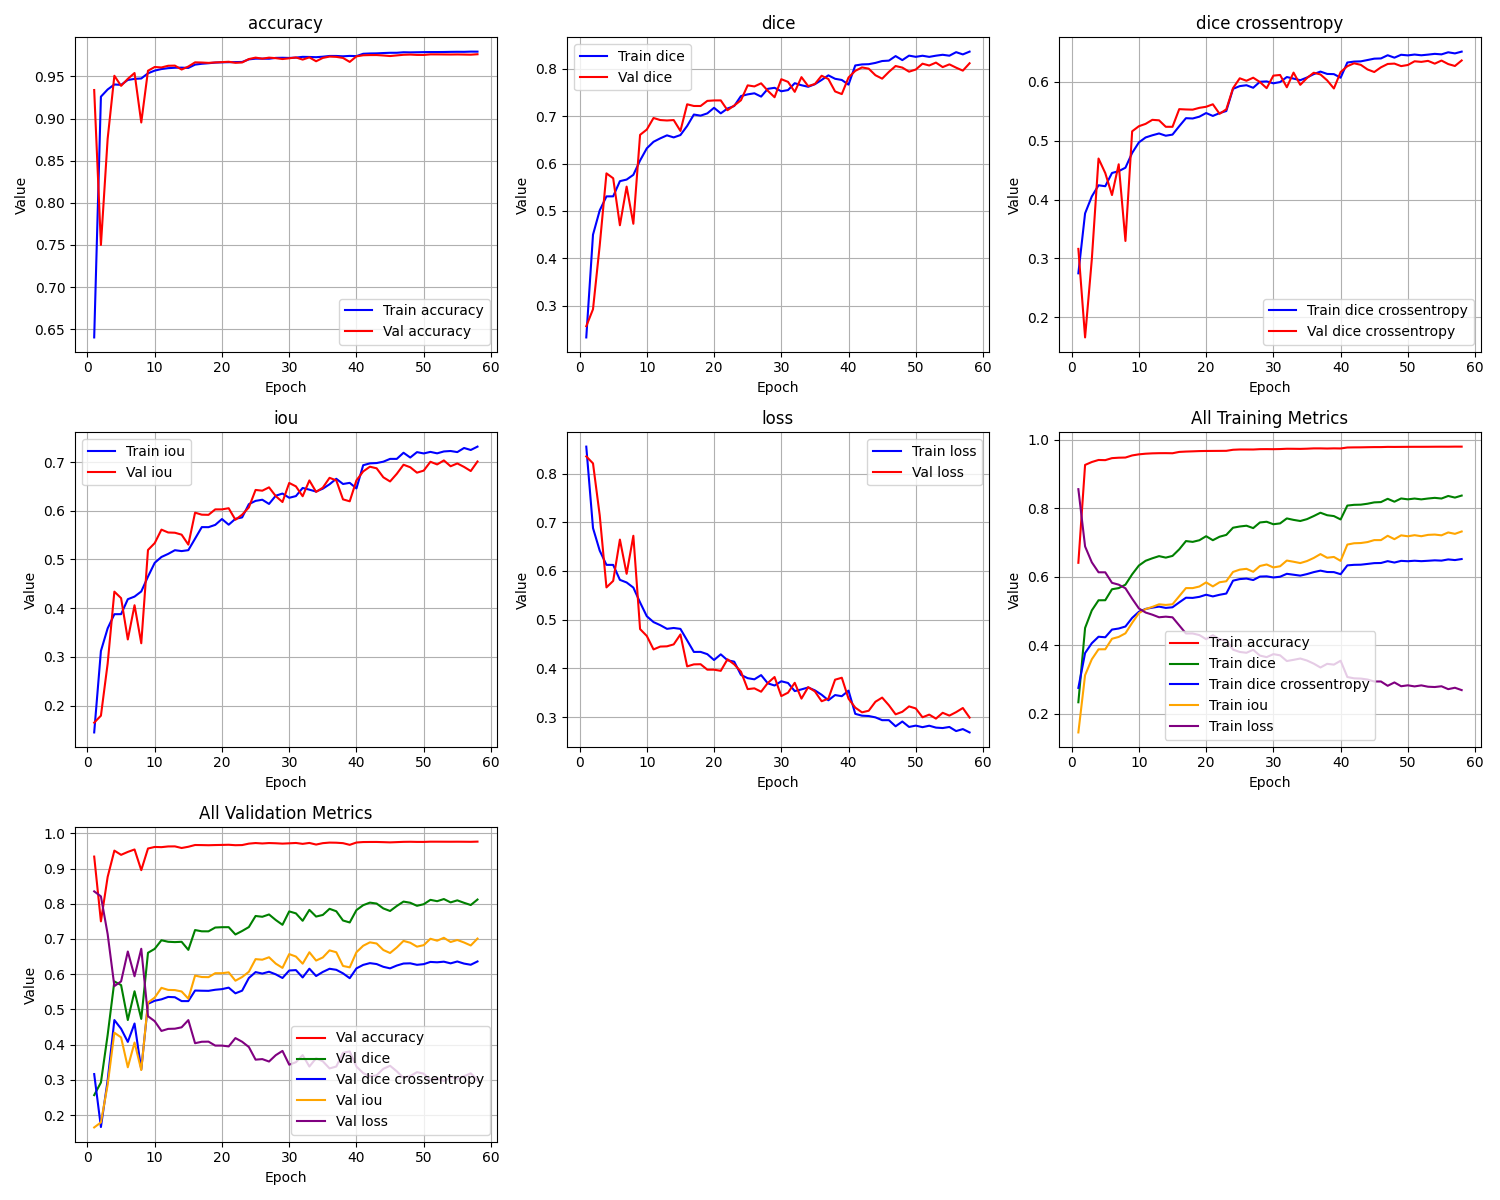

The file beside this chart, header and first rows:
epoch, train_loss, train_iou, train_dice, train_dice crossentropy, train_accuracy, val_loss, val_iou, val_dice, val_dice crossentropy, val_accuracy
1, 0.8553, 0.1447, 0.2328, 0.2748, 0.6402, 0.8352, 0.1648, 0.2566, 0.3163, 0.9339
2, 0.688, 0.312, 0.4499, 0.3766, 0.926, 0.8209, 0.1791, 0.2924, 0.166, 0.7499
3, 0.6416, 0.3584, 0.5011, 0.4053, 0.9346, 0.7141, 0.2859, 0.4272, 0.2985, 0.876
4, 0.6125, 0.3875, 0.5307, 0.4243, 0.9405, 0.5662, 0.4338, 0.5794, 0.4697, 0.9508
5, 0.6124, 0.3876, 0.5309, 0.4227, 0.94, 0.5795, 0.4205, 0.5691, 0.445, 0.9389
6, 0.5817, 0.4183, 0.5629, 0.4452, 0.9459, 0.6644, 0.3356, 0.4698, 0.4077, 0.9472
7, 0.5763, 0.4237, 0.5663, 0.4482, 0.9471, 0.594, 0.406, 0.5515, 0.4599, 0.9541
8, 0.5658, 0.4342, 0.5763, 0.4541, 0.9476, 0.6722, 0.3278, 0.4729, 0.3298, 0.8954
9, 0.5353, 0.4647, 0.6066, 0.4792, 0.9538, 0.4806, 0.5194, 0.6607, 0.5159, 0.9568
10, 0.507, 0.493, 0.6322, 0.4971, 0.957, 0.4665, 0.5335, 0.6719, 0.5245, 0.9612
11, 0.495, 0.505, 0.6461, 0.5054, 0.9588, 0.4388, 0.5612, 0.6963, 0.5285, 0.9607
12, 0.4887, 0.5113, 0.6533, 0.5092, 0.9599, 0.4447, 0.5553, 0.692, 0.5354, 0.9627
13, 0.4811, 0.5189, 0.6597, 0.5123, 0.9604, 0.4452, 0.5548, 0.6911, 0.5345, 0.9629
14, 0.4829, 0.5171, 0.6553, 0.5084, 0.9605, 0.4491, 0.5509, 0.692, 0.5236, 0.9583
15, 0.481, 0.519, 0.6603, 0.5103, 0.9602, 0.4695, 0.5305, 0.669, 0.5235, 0.9618
16, 0.4574, 0.5426, 0.6795, 0.5245, 0.9641, 0.404, 0.596, 0.7253, 0.5535, 0.9668
17, 0.4337, 0.5663, 0.7036, 0.5382, 0.9651, 0.4081, 0.5919, 0.7217, 0.553, 0.9666
18, 0.4338, 0.5662, 0.7013, 0.5377, 0.9657, 0.4084, 0.5916, 0.7217, 0.5527, 0.9661
19, 0.4291, 0.5709, 0.7061, 0.5408, 0.9665, 0.3972, 0.6028, 0.7325, 0.5558, 0.9667
20, 0.4171, 0.5829, 0.7179, 0.5469, 0.9668, 0.3972, 0.6028, 0.7334, 0.5575, 0.967
21, 0.4287, 0.5713, 0.7062, 0.542, 0.967, 0.3949, 0.6051, 0.7335, 0.5618, 0.9675
22, 0.4166, 0.5834, 0.7164, 0.5468, 0.9671, 0.4185, 0.5815, 0.7127, 0.5456, 0.9662
23, 0.4137, 0.5863, 0.7217, 0.5504, 0.9672, 0.4081, 0.5919, 0.7226, 0.5532, 0.9666
24, 0.3865, 0.6135, 0.7426, 0.588, 0.9703, 0.3932, 0.6068, 0.7338, 0.5892, 0.9707
25, 0.3798, 0.6202, 0.7462, 0.5926, 0.9712, 0.3573, 0.6427, 0.7652, 0.6059, 0.9724
26, 0.3774, 0.6226, 0.7485, 0.5941, 0.9712, 0.3589, 0.6411, 0.763, 0.6017, 0.9712
27, 0.3861, 0.6139, 0.7415, 0.5898, 0.9711, 0.352, 0.648, 0.7696, 0.6069, 0.9724
28, 0.3692, 0.6308, 0.758, 0.6, 0.9721, 0.37, 0.63, 0.7538, 0.5995, 0.9717
29, 0.3647, 0.6353, 0.7601, 0.6006, 0.9722, 0.3821, 0.6179, 0.7402, 0.5891, 0.9707
30, 0.3734, 0.6266, 0.7528, 0.5974, 0.972, 0.343, 0.657, 0.7783, 0.6104, 0.9716
31, 0.3699, 0.6301, 0.7553, 0.5995, 0.9724, 0.35, 0.65, 0.7727, 0.6116, 0.9726
32, 0.3532, 0.6468, 0.7698, 0.608, 0.9733, 0.3703, 0.6297, 0.7516, 0.5907, 0.9701
33, 0.3567, 0.6433, 0.7655, 0.6054, 0.9732, 0.3378, 0.6622, 0.7826, 0.6156, 0.9727
34, 0.3606, 0.6394, 0.7623, 0.6027, 0.9729, 0.3613, 0.6387, 0.7636, 0.5948, 0.9681
35, 0.3547, 0.6453, 0.7677, 0.6072, 0.9735, 0.3526, 0.6474, 0.7682, 0.6064, 0.9721
36, 0.3457, 0.6543, 0.7767, 0.613, 0.9744, 0.3324, 0.6676, 0.7856, 0.6154, 0.9736
37, 0.3344, 0.6656, 0.7864, 0.6173, 0.9744, 0.3377, 0.6623, 0.7787, 0.6124, 0.9733
38, 0.3451, 0.6549, 0.7792, 0.6133, 0.974, 0.3767, 0.6233, 0.7524, 0.6024, 0.972
39, 0.3427, 0.6572, 0.7766, 0.6129, 0.9744, 0.3806, 0.6194, 0.7468, 0.5886, 0.9673
40, 0.3542, 0.6458, 0.7668, 0.6069, 0.9742, 0.3376, 0.6624, 0.782, 0.6164, 0.9739
41, 0.3066, 0.6934, 0.8073, 0.6327, 0.977, 0.3193, 0.6807, 0.7959, 0.6264, 0.9752
42, 0.3027, 0.6973, 0.8095, 0.6343, 0.9773, 0.3096, 0.6904, 0.8032, 0.6314, 0.9754
43, 0.3021, 0.6979, 0.81, 0.6346, 0.9774, 0.3129, 0.6871, 0.8005, 0.6288, 0.9754
44, 0.2993, 0.7007, 0.8127, 0.6369, 0.9778, 0.3314, 0.6686, 0.7867, 0.6209, 0.9749
45, 0.2935, 0.7065, 0.8167, 0.6392, 0.9781, 0.3399, 0.6601, 0.7794, 0.6166, 0.9743
46, 0.2935, 0.7065, 0.8175, 0.6396, 0.9781, 0.3242, 0.6758, 0.7936, 0.6245, 0.975
47, 0.2809, 0.7191, 0.8271, 0.645, 0.9788, 0.3055, 0.6945, 0.8061, 0.6302, 0.9757
48, 0.2908, 0.7092, 0.8186, 0.6409, 0.9786, 0.3107, 0.6893, 0.8028, 0.6308, 0.976
49, 0.2796, 0.7204, 0.8281, 0.6458, 0.9787, 0.3218, 0.6782, 0.7942, 0.6266, 0.9756
50, 0.2823, 0.7177, 0.8255, 0.6448, 0.9789, 0.3176, 0.6824, 0.7987, 0.6285, 0.9756
51, 0.2792, 0.7208, 0.8278, 0.6462, 0.979, 0.2994, 0.7006, 0.811, 0.6348, 0.9762
52, 0.2821, 0.7179, 0.8254, 0.645, 0.979, 0.3049, 0.6951, 0.8072, 0.6338, 0.9762
53, 0.2782, 0.7217, 0.8279, 0.6461, 0.9791, 0.2967, 0.7033, 0.8134, 0.6355, 0.9761
54, 0.2773, 0.7227, 0.8299, 0.6474, 0.9792, 0.3087, 0.6913, 0.8038, 0.6307, 0.9761
55, 0.2796, 0.7204, 0.8279, 0.6465, 0.9793, 0.3029, 0.6971, 0.8096, 0.636, 0.9762
56, 0.2711, 0.7288, 0.8354, 0.6501, 0.9792, 0.31, 0.69, 0.8027, 0.6301, 0.976
57, 0.2752, 0.7248, 0.8306, 0.6481, 0.9795, 0.3185, 0.6815, 0.7964, 0.6268, 0.9759
58, 0.2683, 0.7317, 0.8365, 0.6512, 0.9795, 0.2989, 0.7011, 0.8119, 0.6362, 0.9764
